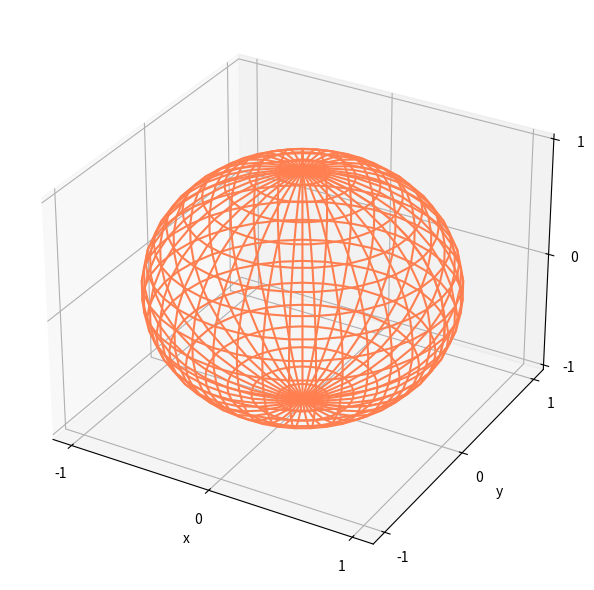

This figure's Python source:
"""
Sphere
[redacted]
11 November 2019

I understand and have adhered to all the tenets of the Duke Community Standard
in creating this code.
[redacted]
"""

import numpy as np
import matplotlib.pyplot as plt
from mpl_toolkits.mplot3d import axes3d
from mpl_toolkits import mplot3d

(phi, theta) = np.meshgrid((np.linspace(0,np.pi,20)), (np.linspace(0,2*np.pi,40)))
x = ((np.sin(phi))*(np.cos(theta)))
y = ((np.sin(phi))*(np.sin(theta)))
z = np.cos(phi)

fig = plt.figure(num=1,clear=True)
fig.set_size_inches(6,6)
ax = plt.axes(projection='3d')
ax.plot_wireframe(x,y,z, color='coral')
ax.set(xlabel='x', xticks=[-1,0,1], ylabel='y', yticks=[-1,0,1], zlabel='z', zticks=[-1,0,1])
fig.tight_layout()
fig.savefig("Sphere.png")
fig.savefig("Sphere.eps")